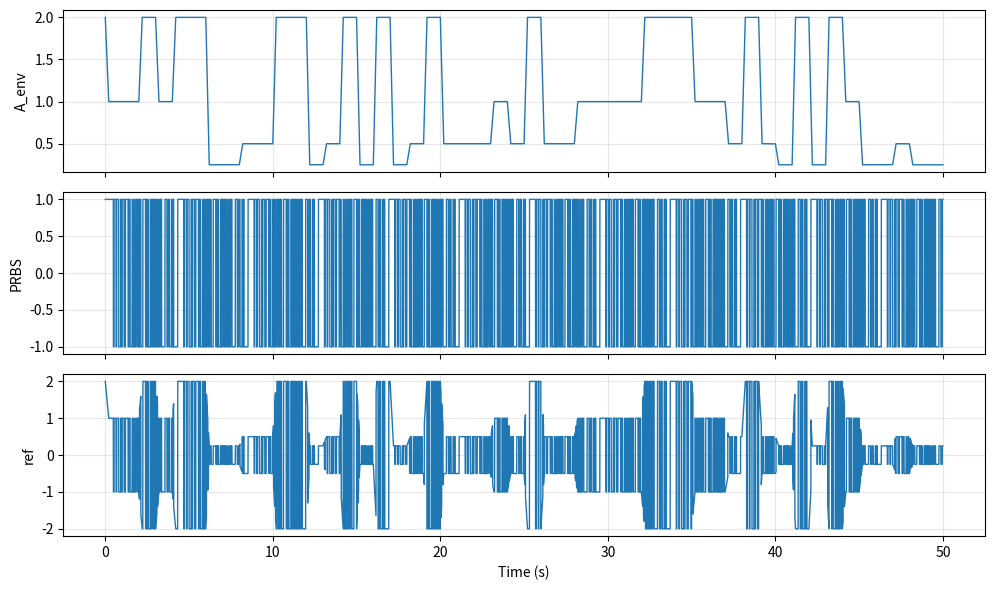

Here is the Python script that generated this plot:
#!/usr/bin/env python3
"""
APRBS reference generator (only).

Produces an amplitude modulated PRBS:
  ref(t) = A_env(t) * prbs(t)

prbs(t) is a binary (+1, -1) sequence held for HOLD_STEPS samples.
A_env(t) is a piecewise ramp (or step if RAMP_STEPS=0) between design points,
each held for a dwell time.

Matches your simulation timing:
  Ts = 0.001, TOTAL_TIME = 50.0  -> 50,000 samples
"""

import numpy as np
import matplotlib.pyplot as plt


# ------------------------ Configuration ------------------------ #
Ts = 0.001
TOTAL_TIME = 50.0
NUM_SAMPLES = int(TOTAL_TIME / Ts)

# PRBS settings (LFSR)
PRBS_WIDTH = 12
PRBS_TAPS = (12, 11, 10, 4)      # common 12 bit tap set (can change)
PRBS_SEED_STATE = (1 << PRBS_WIDTH) - 1

# PRBS clocking
HOLD_STEPS = 40                 # each PRBS bit held for HOLD_STEPS samples

# Amplitude modulation (design points and dwell times)
AMP_LEVELS = np.array([0.25, 0.5, 1.0, 2.0], dtype=float)  # multiple amplitudes
ENV_DWELL_STEPS = 800           # how long each design point lasts (samples)

# Ramp implementation
RAMP_STEPS = 200                # samples spent ramping between levels
                                # set to 0 for pure step amplitude changes

# Reference scaling (optional)
REF_SIGNED = True               # True: APRBS is bipolar around 0
                                # False: make it unipolar in [0, +A_env]

RNG_SEED = 7


def prbs_lfsr_step(state, taps, width):
    """
    One LFSR step for PRBS.
    Returns (bit, new_state) where bit is 0/1.
    """
    feedback = 0
    for t in taps:
        feedback ^= (state >> (t - 1)) & 1
    new_state = (state >> 1) | (feedback << (width - 1))
    bit = state & 1
    if new_state == 0:
        new_state = 1
    return bit, new_state


def generate_prbs_sequence(num_samples, hold_steps, width, taps, seed_state):
    """
    Generate a PRBS signal in {-1, +1} held for hold_steps samples.
    """
    prbs = np.zeros(num_samples, dtype=float)
    state = seed_state
    sign = 1.0

    for k in range(num_samples):
        if k % hold_steps == 0:
            bit, state = prbs_lfsr_step(state, taps=taps, width=width)
            sign = 1.0 if bit == 1 else -1.0
        prbs[k] = sign

    return prbs


def build_amplitude_envelope(num_samples, amp_levels, dwell_steps, ramp_steps, seed=1):
    """
    Build A_env(t) as a sequence of design points (randomly chosen from amp_levels),
    each lasting dwell_steps samples, with a linear ramp of ramp_steps samples
    between successive points.

    If ramp_steps == 0, transitions are steps.
    """
    rng = np.random.default_rng(seed)
    env = np.zeros(num_samples, dtype=float)

    idx = 0
    a_prev = float(rng.choice(amp_levels))

    while idx < num_samples:
        a_next = float(rng.choice(amp_levels))

        if ramp_steps <= 0:
            ramp_len = 0
        else:
            ramp_len = int(min(ramp_steps, num_samples - idx))

        if ramp_len > 0:
            env[idx:idx + ramp_len] = np.linspace(a_prev, a_next, ramp_len, endpoint=False)
            idx += ramp_len

        dwell_len = int(min(dwell_steps, num_samples - idx))
        if dwell_len > 0:
            env[idx:idx + dwell_len] = a_next
            idx += dwell_len

        a_prev = a_next

    return env


def generate_aprbs_reference():
    time = np.linspace(0.0, TOTAL_TIME, NUM_SAMPLES, endpoint=False)

    prbs = generate_prbs_sequence(
        num_samples=NUM_SAMPLES,
        hold_steps=HOLD_STEPS,
        width=PRBS_WIDTH,
        taps=PRBS_TAPS,
        seed_state=PRBS_SEED_STATE,
    )

    env = build_amplitude_envelope(
        num_samples=NUM_SAMPLES,
        amp_levels=AMP_LEVELS,
        dwell_steps=ENV_DWELL_STEPS,
        ramp_steps=RAMP_STEPS,
        seed=RNG_SEED,
    )

    if REF_SIGNED:
        ref = env * prbs
    else:
        ref = env * (0.5 * (prbs + 1.0))  # maps {-1,+1} to {0,1}

    return time, ref, env, prbs


def main():
    time, ref, env, prbs = generate_aprbs_reference()

    fig, axs = plt.subplots(3, 1, figsize=(10, 6), sharex=True)

    axs[0].plot(time, env, linewidth=1)
    axs[0].set_ylabel("A_env")
    axs[0].grid(alpha=0.3)

    axs[1].plot(time, prbs, linewidth=1)
    axs[1].set_ylabel("PRBS")
    axs[1].grid(alpha=0.3)

    axs[2].plot(time, ref, linewidth=1)
    axs[2].set_ylabel("ref")
    axs[2].set_xlabel("Time (s)")
    axs[2].grid(alpha=0.3)

    plt.tight_layout()
    plt.show()


if __name__ == "__main__":
    main()
